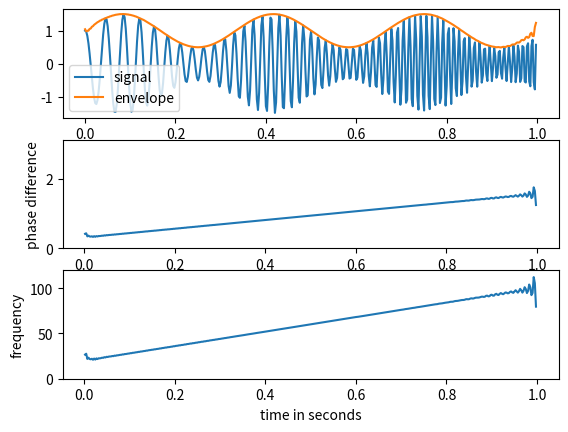

This chart was generated by the following Python code:
import numpy as np
import scipy.signal as signal
from scipy.signal import hilbert, chirp
import matplotlib.pyplot as plt
from scipy.io import loadmat, savemat

# fs = 128
# N = 8064
#
# file_dir = '/Users/<user>/PycharmProjects/eeg/picture'
#
# eeg_signal = loadmat('/Users/<user>/PycharmProjects/eeg/data_preprocessed_matlab_top5/s01.mat')
# eeg_signal_data = eeg_signal['data'][0][0]
#
# f, Pper_spec = signal.periodogram(eeg_signal_data, fs, 'hamming', scaling='spectrum')
#
# plt.figure(1)
# plt.plot(f, 20 * np.log10(abs(Pper_spec)))
# plt.xlabel('frequency [Hz]')
# plt.ylabel('Amplitude Response [dB]')
# plt.grid()
# plt.savefig(file_dir + '/eeg_signal_AmplitudeResponse.png', format='png')
# plt.show()
#
#
# theta = [4, 8]
# alpha = [8, 12]
# beta = [12, 30]
# gamma = 30
#
# four_frequency_band = ['theta', 'alpha', 'beta', 'gamma']
#
# filter_theta = signal.firwin(N, theta, pass_zero='bandpass', fs=128)
# filter_alpha = signal.firwin(N, alpha, pass_zero='bandpass', fs=128)
# filter_beta = signal.firwin(N, beta, pass_zero='bandpass', fs=128)
# filter_gamma = signal.firwin(N+1, gamma, pass_zero='highpass', fs=128)
#
# eeg_signal_data_theta = signal.convolve(eeg_signal_data, filter_theta)
# eeg_signal_data_alpha = signal.convolve(eeg_signal_data, filter_alpha)
# eeg_signal_data_beta = signal.convolve(eeg_signal_data, filter_beta)
# eeg_signal_data_gamma = signal.convolve(eeg_signal_data, filter_gamma, mode='same')
#
# eeg_four_frequency_band = np.array([eeg_signal_data_theta, eeg_signal_data_alpha, eeg_signal_data_beta, eeg_signal_data_gamma])
#
# for i in range(4):
#
#     f, Pper_spec = signal.periodogram(eeg_four_frequency_band[i], fs, 'hamming', scaling='spectrum')
#
#     plt.figure(i+1)
#     plt.plot(f, 20 * np.log10(abs(Pper_spec)))
#     plt.title('{}'.format(four_frequency_band[i]))
#     plt.xlabel('frequency [Hz]')
#     plt.ylabel('Amplitude Response [dB]')
#     plt.grid()
#     plt.savefig(file_dir + '/eeg_{}_AmplitudeResponse.png'.format(four_frequency_band[i]), format='png')
#     plt.show()

duration = 1.0
fs = 400.0
samples = int(fs*duration)
t = np.arange(samples) / fs

input_signal = chirp(t, 20.0, t[-1], 100.0)
input_signal *= (1.0 + 0.5 * np.sin(2.0*np.pi*3.0*t) )

analytic_signal = hilbert(input_signal)
amplitude_envelope = np.abs(analytic_signal)
instantaneous_phase = np.unwrap(np.angle(analytic_signal))
instantaneous_frequency = (np.diff(instantaneous_phase) / (2.0*np.pi) * fs)

fig = plt.figure(1)
ax0 = fig.add_subplot(311)
ax0.plot(t, input_signal, label='signal')
ax0.plot(t, amplitude_envelope, label='envelope')
ax0.set_xlabel("time in seconds")
ax0.legend()
ax1 = fig.add_subplot(312)
ax1.plot(t[1:], np.diff(instantaneous_phase))
ax1.set_xlabel("time in seconds")
ax1.set_ylabel("phase difference")
ax1.set_ylim(0.0, np.pi)
ax2 = fig.add_subplot(313)
ax2.plot(t[1:], instantaneous_frequency)
ax2.set_xlabel("time in seconds")
ax2.set_ylabel("frequency")
ax2.set_ylim(0.0, 120.0)

fig.show()
